Run: headless pygame with SDL's dummy video driver; simulated clock (each Clock.tick advances the game by its frame time, no real sleeping); random seed 0; keys injected as events and as key.get_pressed() state; no mouse input.
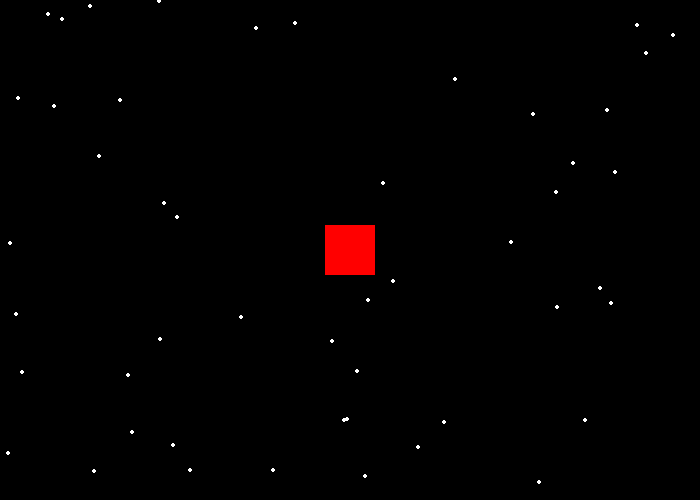
Frame 1 of 4 · flips 1–60 · no input
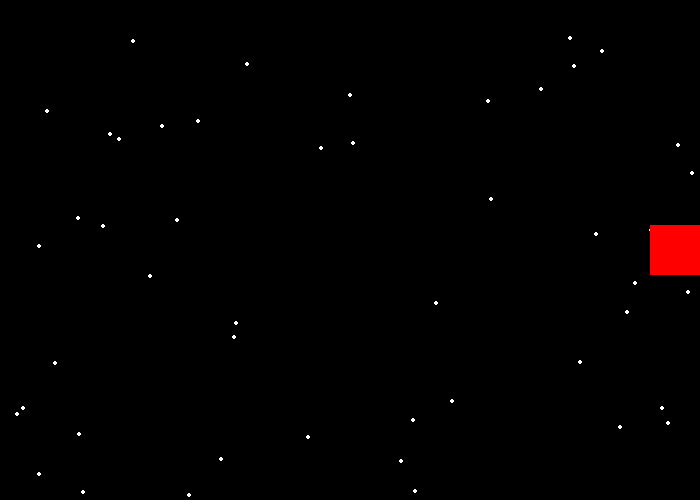
Frame 2 of 4 · flips 61–180 · tapped SPACE, RETURN · held RIGHT (→), D
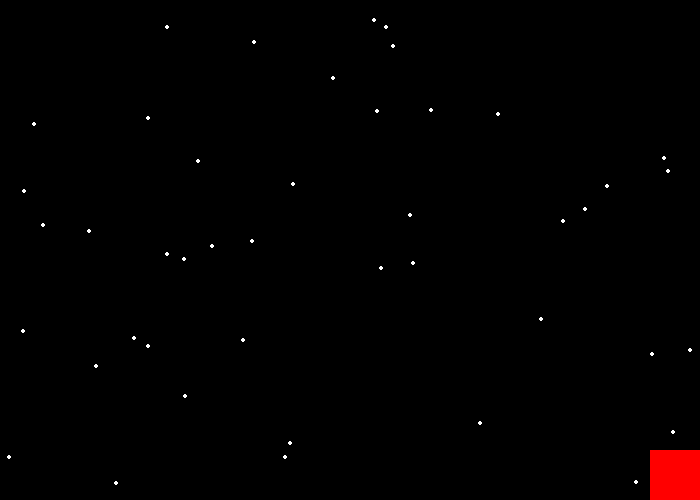
Frame 3 of 4 · flips 181–300 · held DOWN (↓), S
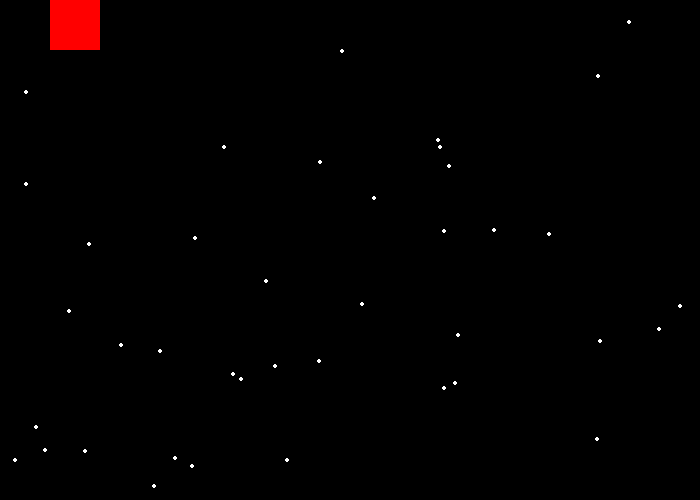
Frame 4 of 4 · flips 301–420 · held LEFT (←), A, UP (↑), W

The pygame program that drew these frames:

import pygame
import sys
import random

# Initialize Pygame
pygame.init()

BLACK=(0, 0, 0)
WHITE=(255, 255, 255)
RED=(255, 0, 0)
GREEN=(0, 255, 0)   
BLUE=(0, 0, 255)

screen_width=700
screen_height=500
size=(screen_width, screen_height)
screen=pygame.display.set_mode(size)
pygame.display.set_caption("My first game")

x=screen_width/2
y=screen_height/2
vel=5
isJumping=False
jumpCount=10 # Initial jump count


snow_list=[]
for i in range(50):
    x_snow=random.randrange(0, screen_width)
    y_snow=random.randrange(0, screen_height)
    snow_list.append([x_snow, y_snow])





done=False
clock=pygame.time.Clock()
while not done:
    for event in pygame.event.get():
        if event.type==pygame.QUIT:
            done=True
    keys=pygame.key.get_pressed()
    if keys[pygame.K_LEFT]:
        x-=vel
    if keys[pygame.K_RIGHT]:
        x+=vel

    if isJumping:
        if jumpCount>=-10:
            neg=1
            if jumpCount<0:
                neg=-1
            #y-=(jumpCount**2)*0.5*neg
            y-=abs(jumpCount**2)*(neg)
            jumpCount-=1
        else:
            isJumping=False
            jumpCount=10
    else:
        if keys[pygame.K_UP]:
            y-=vel      
        if keys[pygame.K_DOWN]:
            y+=vel


    if keys[pygame.K_PLUS]:
        vel+=1
    if keys[pygame.K_MINUS]:
        vel-=1
    if keys[pygame.K_q]:
        x-=vel
        y-=vel

    if keys[pygame.K_SPACE]:
        if not isJumping:
            isJumping=True
        

    
    if x-25<0:
        x=25
    if x>screen_width-25:
        x=screen_width-25
    if y-25<0:
        y=25 
    if y>screen_height-25:
        y=screen_height-25

    screen.fill(BLACK)
    for i in range(len(snow_list)):
        pygame.draw.circle(screen, WHITE, snow_list[i], 2)
        snow_list[i][1]+=1
        snow_list[i][0]+=random.randrange(-1, 3)
        if snow_list[i][1]>screen_height:
            a=random.randrange(0,3)
            if (a==0 or a==1):
                snow_list[i][1]=0
                snow_list[i][0]=random.randrange(0, screen_width)
            else:
                snow_list[i][0]=0
                snow_list[i][1]=random.randrange(0, screen_height)

            

    pygame.draw.rect(screen, RED, [x-25, y-25, 50, 50])

    pygame.display.flip()
    clock.tick(60)
